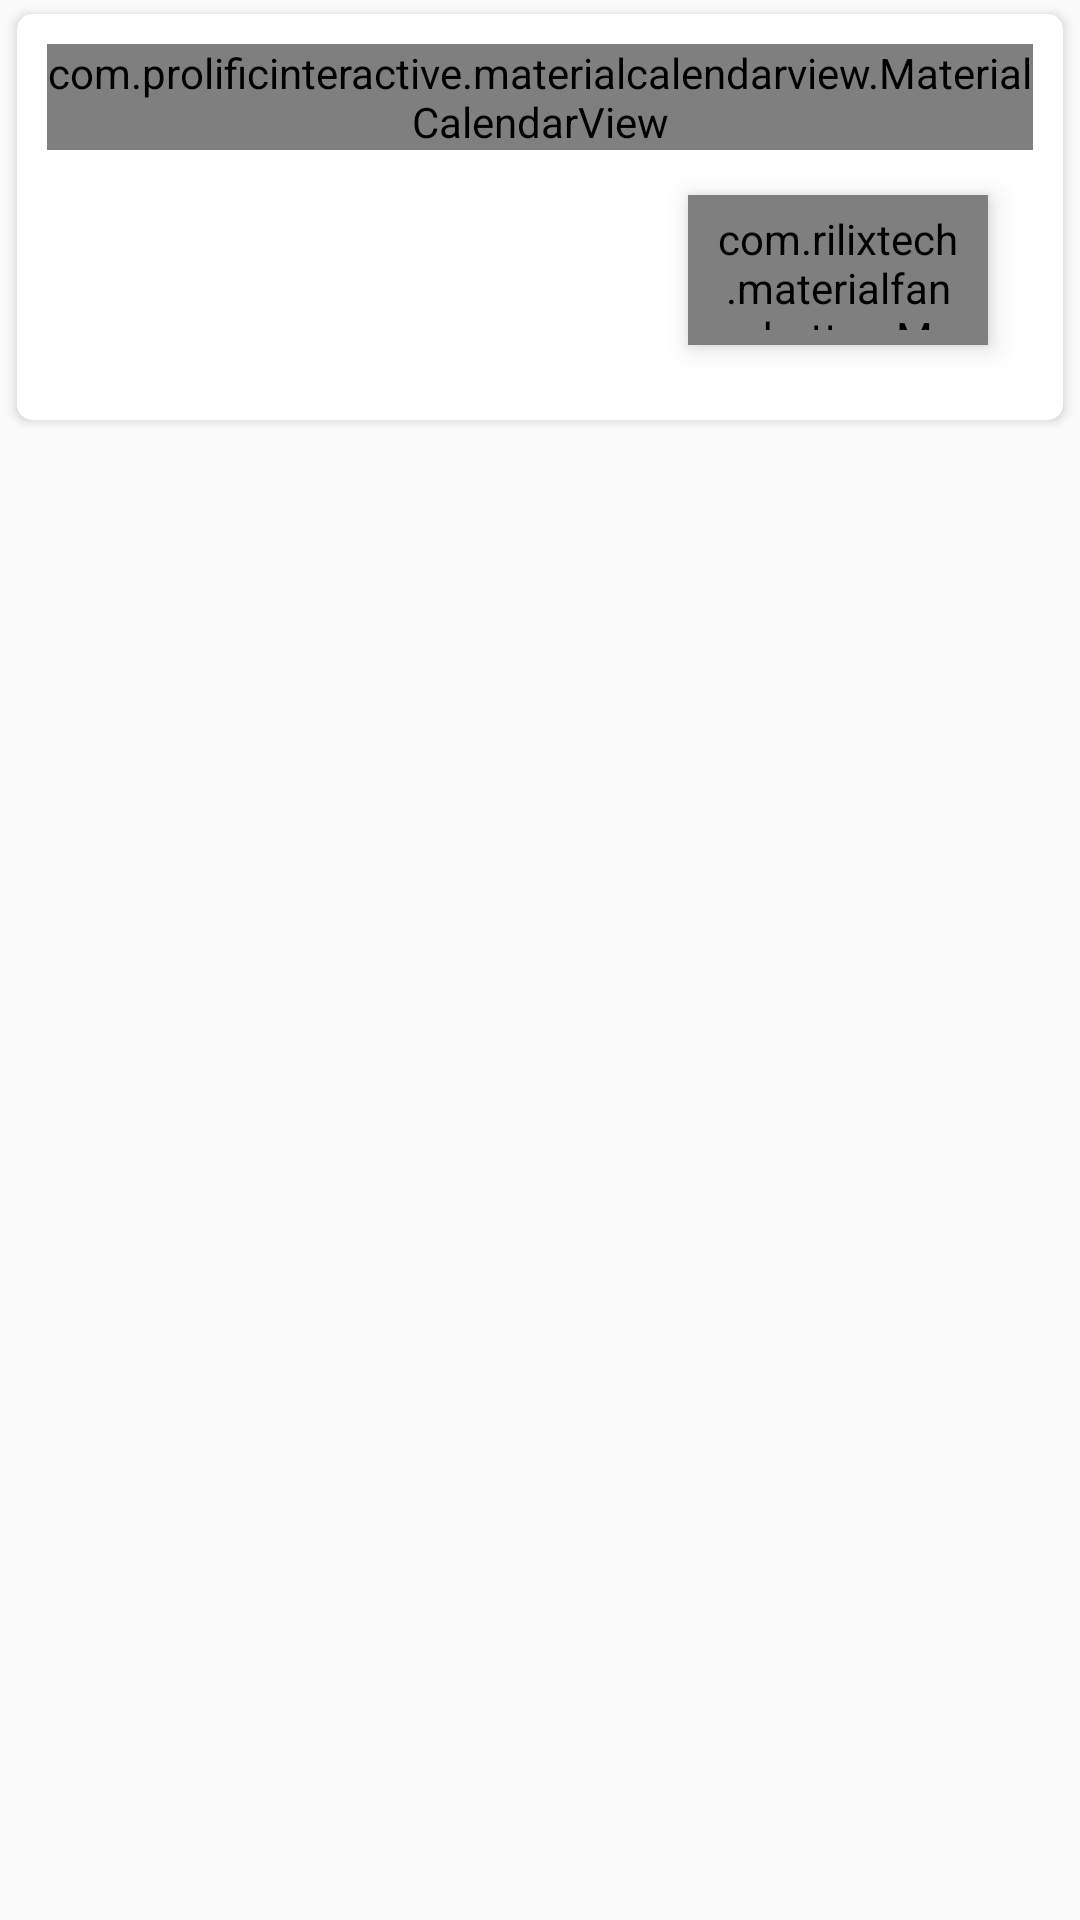

Layout XML and referenced resources for this Android screen:
<!-- AndroidManifest.xml: application theme AppTheme -->
<!-- res/layout/dialog_calendar.xml -->
<?xml version="1.0" encoding="utf-8"?>
<RelativeLayout xmlns:android="http://schemas.android.com/apk/res/android"
    android:layout_width="match_parent"
    android:layout_height="wrap_content"
    xmlns:fancy="http://schemas.android.com/apk/res-auto"
    xmlns:tools="http://schemas.android.com/tools"
    android:tag="cards main container">

    <androidx.cardview.widget.CardView
        android:id="@+id/card_view"
        xmlns:card_view="http://schemas.android.com/apk/res-auto"
        android:layout_width="match_parent"
        android:layout_height="wrap_content"
        android:layout_marginLeft="2dp"
        android:layout_marginRight="2dp"
        card_view:cardBackgroundColor="#FFFFFF"
        card_view:contentPadding="10dp"
        card_view:cardCornerRadius="5dp"
        card_view:cardElevation="2dp"
        card_view:cardMaxElevation="2dp"
        card_view:cardUseCompatPadding="true"
        android:clickable="true"
        android:foreground="?android:attr/selectableItemBackground"
        >

        <RelativeLayout
            android:layout_width="match_parent"
            android:layout_height="wrap_content"
            android:orientation="horizontal"
            >

            <com.prolificinteractive.materialcalendarview.MaterialCalendarView
                xmlns:app="http://schemas.android.com/apk/res-auto"
                android:id="@+id/calendar_view"
                android:layout_width="match_parent"
                android:layout_height="wrap_content"
                app:mcv_showOtherDates="all"
                app:mcv_selectionColor="@color/colorPrimary"
                />


            <RelativeLayout
                android:layout_margin="5dp"
                android:layout_below="@+id/calendar_view"
                android:layout_centerHorizontal="true"
                android:layout_width="match_parent"
                android:layout_height="wrap_content"
                android:orientation="horizontal">

                <TextView
                    android:id="@+id/text_miles"
                    android:layout_width="wrap_content"
                    android:layout_height="wrap_content"
                    android:textColor="@color/colorAccent"
                    android:textSize="20sp"
                    android:text = ""/>
                <TextView
                    android:id="@+id/text_sets"
                    android:layout_below="@+id/text_miles"
                    android:layout_width="wrap_content"
                    android:layout_height="wrap_content"
                    android:textColor="@color/black"
                    android:textSize="20sp"
                    android:text = ""/>

                <com.rilixtech.materialfancybutton.MaterialFancyButton
                android:id="@+id/dismiss_button"
                android:layout_toRightOf="@+id/start_run"
                android:layout_alignParentRight="true"
                android:layout_width="100dp"
                android:layout_height="50dp"
                android:layout_margin="10dp"
                android:paddingBottom="5dp"
                android:paddingLeft="10dp"
                android:paddingRight="10dp"
                android:paddingTop="5dp"
                android:elevation="5dp"
                fancy:mfb_borderColor="@color/black"
                fancy:mfb_borderWidth="1dp"
                fancy:mfb_defaultColor="@color/white"
                fancy:mfb_focusColor="@color/colorPrimaryDark"
                fancy:mfb_iconFont="fontawesome.ttf"
                fancy:mfb_iconPosition="left"
                fancy:mfb_radius="1dp"
                fancy:mfb_textSize="18sp"
                fancy:mfb_text="Dismiss"
                fancy:mfb_textColor="@color/black" />
            </RelativeLayout>



        </RelativeLayout>

    </androidx.cardview.widget.CardView>

</RelativeLayout>
<!-- resources referenced by this layout -->
<resources>
  <color name="colorAccent">#D81B60</color>
  <color name="colorPrimary">#F44336</color>
  <color name="colorPrimaryDark">#B71C1C</color>
  <style name="AppTheme" parent="Theme.AppCompat.Light.NoActionBar">
          
          <item name="colorPrimary">@color/colorPrimary</item>
          <item name="colorPrimaryDark">@color/colorPrimaryDark</item>
          <item name="colorAccent">@color/colorAccent</item>
          <item name="android:windowActionBar">false</item>
          <item name="android:windowNoTitle">true</item>
  
      </style>
  <!-- not gathered from this repository: default colours our renderer supplied (Android Studio template values) -->
  <color name="black">#FF000000</color>
  <color name="white">#FFFFFFFF</color>
</resources>
